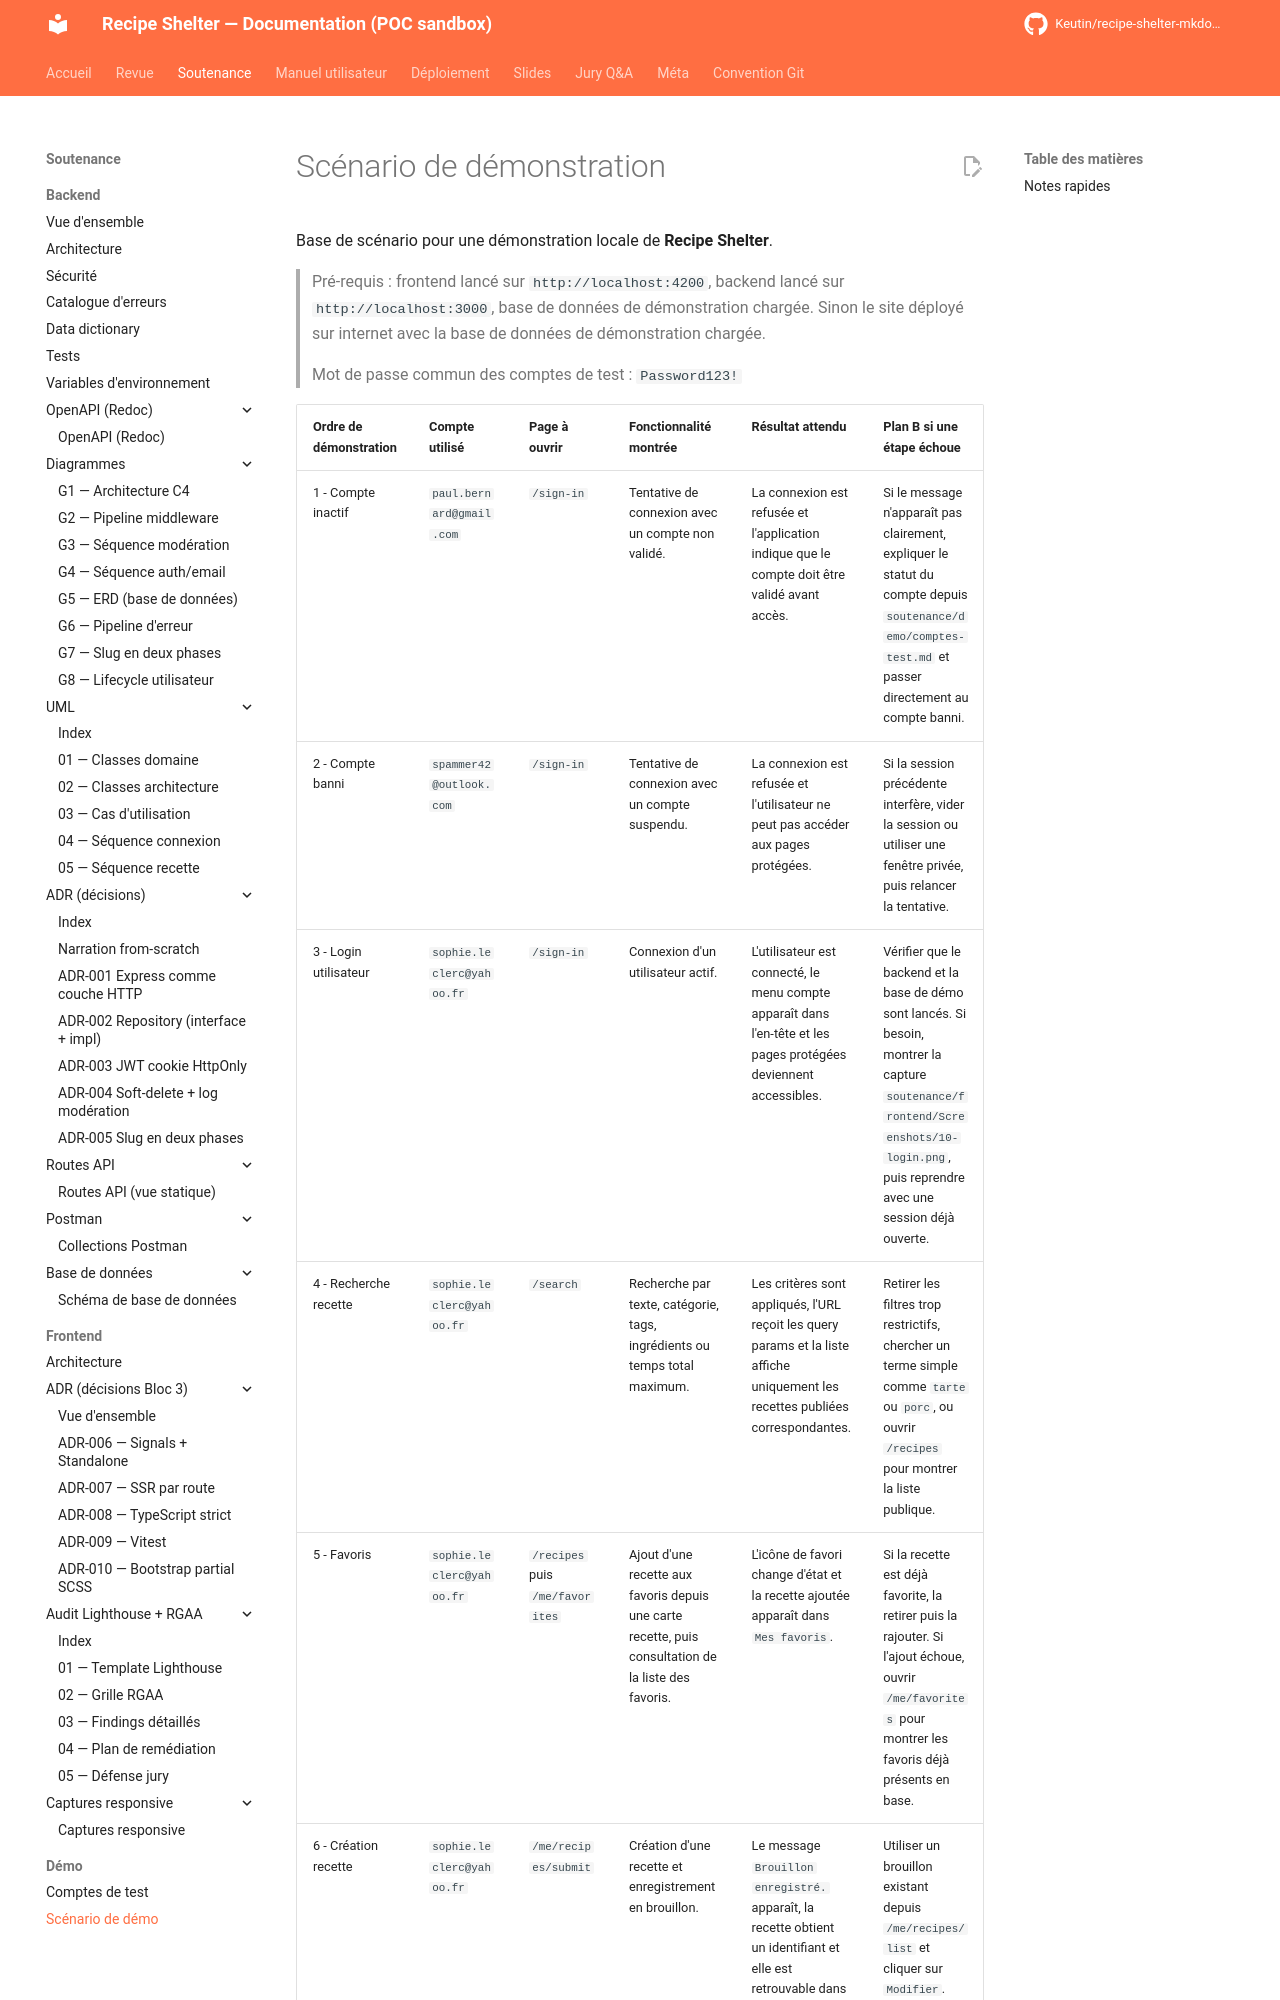

repository: Keutin/recipe-shelter-mkdocs-poc · page: soutenance/demo/scenario-demo/index.html · generator: mkdocs

# Scénario de démonstration

Base de scénario pour une démonstration locale de **Recipe Shelter**.

> Pré-requis : frontend lancé sur `http://localhost:4200`, backend lancé sur `http://localhost:3000`, base de données de démonstration chargée. Sinon le site déployé sur internet avec la base de données de démonstration chargée.
>
> Mot de passe commun des comptes de test : `Password123!`
